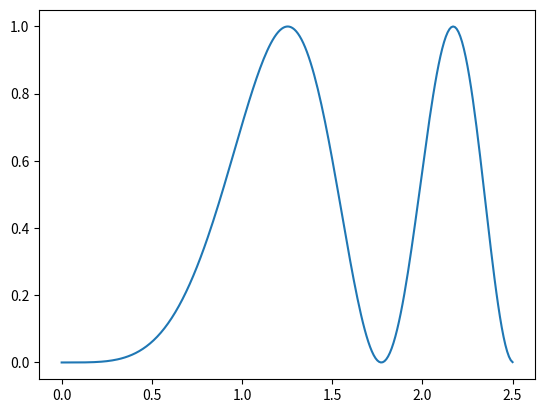

Recreate this plot in Python.
import matplotlib.pyplot as plt
from scipy import integrate
import math
import numpy as np

x_values = np.arange(0.,math.sqrt(2*math.pi),0.01)

y_values = np.square(np.sin(np.square(x_values)))

plt.plot(x_values,y_values)

func = lambda x: math.pow(math.sin(x*x),2)

int_value = integrate.quad(func,0,math.sqrt(2*math.pi))
print('Integrate value equals ',int_value[0],' and estimate of the absolute error equals ',int_value[1],'.')

plt.show()